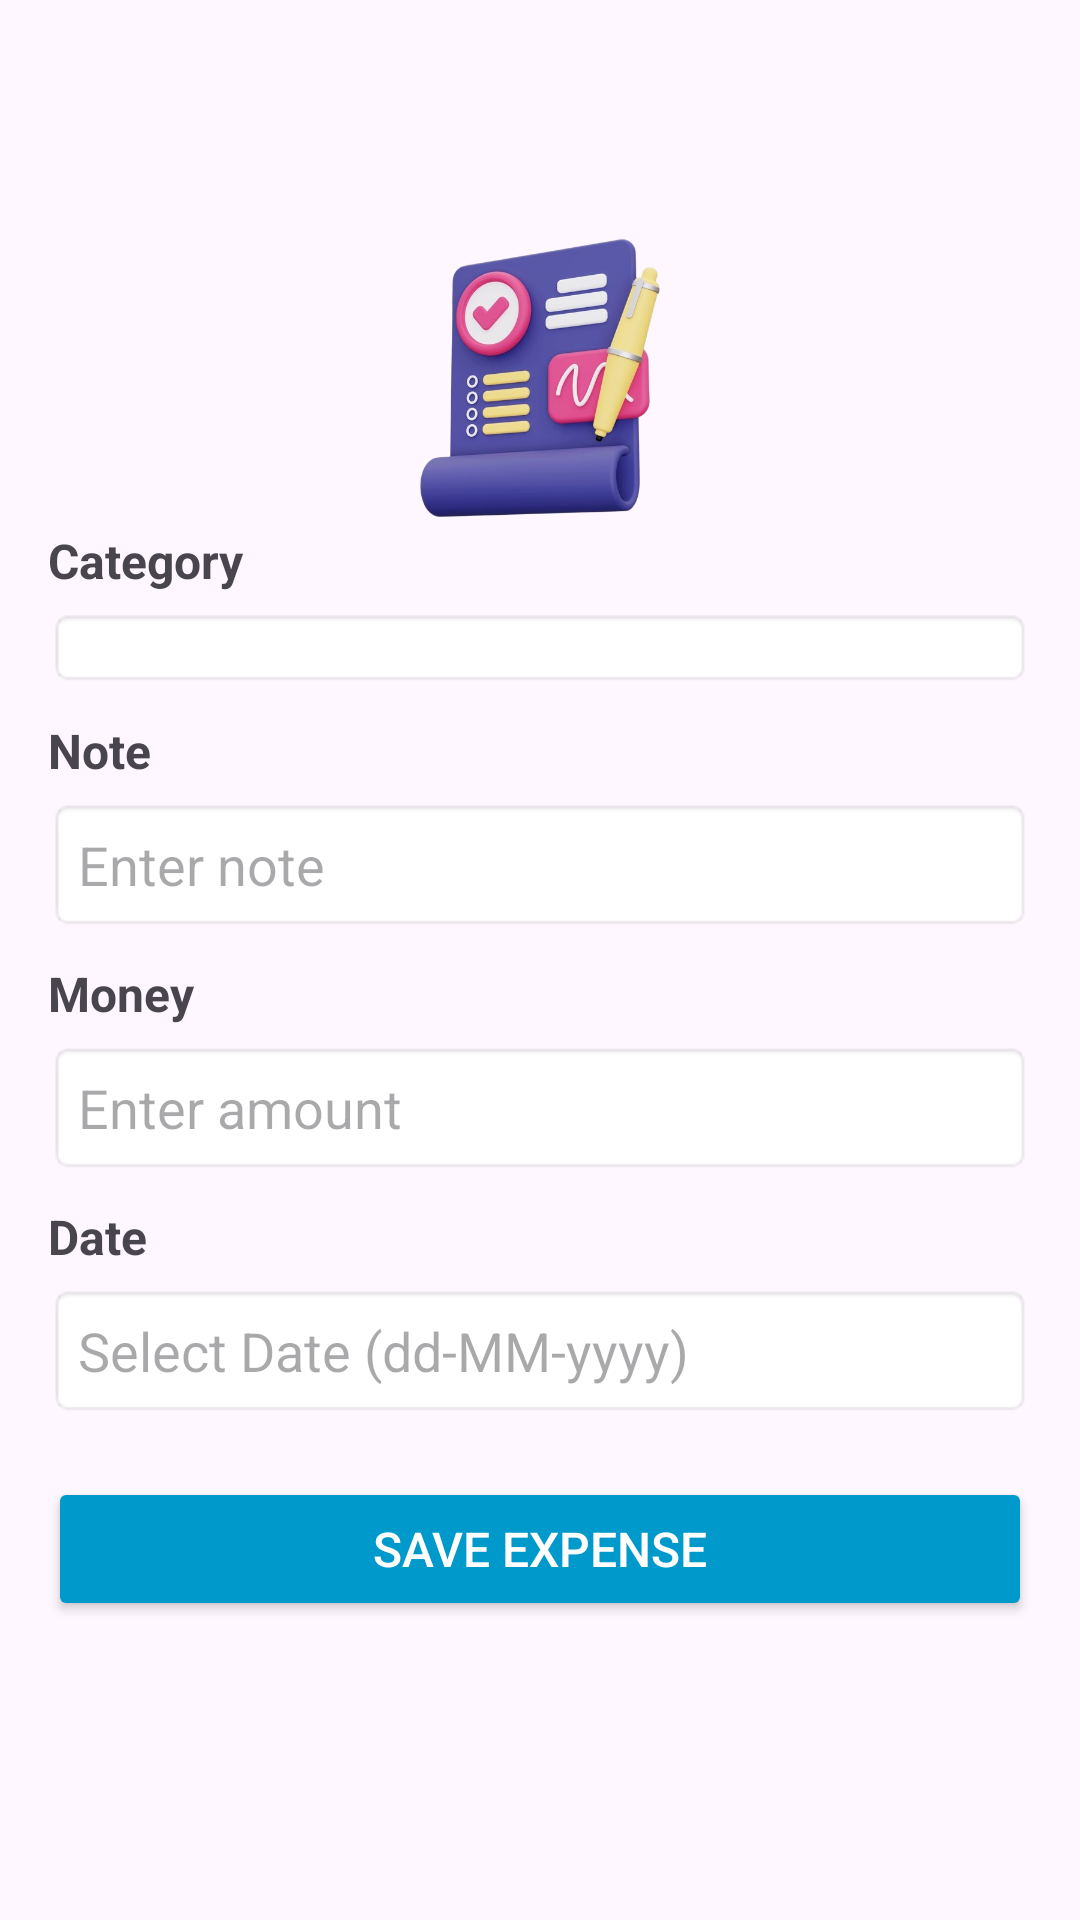

This screen was rendered from an Android layout file. Write that file and the resources it references.
<!-- AndroidManifest.xml: application theme Theme.AppDemo_Week7 -->
<!-- res/layout/fragment_add_expense.xml -->
<?xml version="1.0" encoding="utf-8"?>
<LinearLayout xmlns:android="http://schemas.android.com/apk/res/android"
    android:layout_width="match_parent"
    xmlns:app="http://schemas.android.com/apk/res-auto"
    android:id="@+id/main"
    android:layout_height="match_parent"
    android:orientation="vertical"
    android:padding="16dp">

    <ImageView
        android:layout_gravity="center_horizontal"
        android:id="@+id/logoImageView"
        android:layout_width="100dp"
        android:layout_height="100dp"
        android:src="@drawable/logo_app"
        android:layout_marginTop="60dp"/>


    
    <TextView
        android:layout_width="wrap_content"
        android:layout_height="wrap_content"
        android:text="Category"
        android:textSize="16sp"
        android:textStyle="bold"
        android:layout_marginBottom="5dp"/>

    <Spinner
        android:id="@+id/spinnerCategory"
        android:layout_width="match_parent"
        android:layout_height="wrap_content"
        android:background="@android:drawable/editbox_background"
        android:padding="10dp"/>

    
    <TextView
        android:layout_width="wrap_content"
        android:layout_height="wrap_content"
        android:text="Note"
        android:textSize="16sp"
        android:textStyle="bold"
        android:layout_marginTop="10dp"
        android:layout_marginBottom="5dp"/>

    <EditText
        android:id="@+id/etNote"
        android:layout_width="match_parent"
        android:layout_height="wrap_content"
        android:hint="Enter note"
        android:background="@android:drawable/editbox_background"
        android:padding="10dp"/>

    
    <TextView
        android:layout_width="wrap_content"
        android:layout_height="wrap_content"
        android:text="Money"
        android:textSize="16sp"
        android:textStyle="bold"
        android:layout_marginTop="10dp"
        android:layout_marginBottom="5dp"/>

    <EditText
        android:id="@+id/etMoney"
        android:layout_width="match_parent"
        android:layout_height="wrap_content"
        android:hint="Enter amount"
        android:inputType="numberDecimal"
        android:background="@android:drawable/editbox_background"
        android:padding="10dp"/>

    
    <TextView
        android:layout_width="wrap_content"
        android:layout_height="wrap_content"
        android:text="Date"
        android:textSize="16sp"
        android:textStyle="bold"
        android:layout_marginTop="10dp"
        android:layout_marginBottom="5dp"/>

    <EditText
        android:id="@+id/etDateTime"
        android:layout_width="match_parent"
        android:layout_height="wrap_content"
        android:hint="Select Date (dd-MM-yyyy)"
        android:background="@android:drawable/editbox_background"
        android:padding="10dp"/>

    
    <Button
        android:id="@+id/btnSave"
        android:layout_width="match_parent"
        android:layout_height="wrap_content"
        android:text="Save Expense"
        android:textSize="16sp"
        android:layout_marginTop="20dp"
        android:backgroundTint="@android:color/holo_blue_dark"
        android:textColor="@android:color/white"/>
</LinearLayout>
<!-- resources referenced by this layout -->
<resources>
  <!-- drawable logo_app: png bitmap (drawable, 212010 bytes) -->
  <style name="Theme.AppDemo_Week7" parent="Base.Theme.AppDemo_Week7" />
  <style name="Base.Theme.AppDemo_Week7" parent="Theme.Material3.DayNight.NoActionBar">
          
          
      </style>
</resources>
